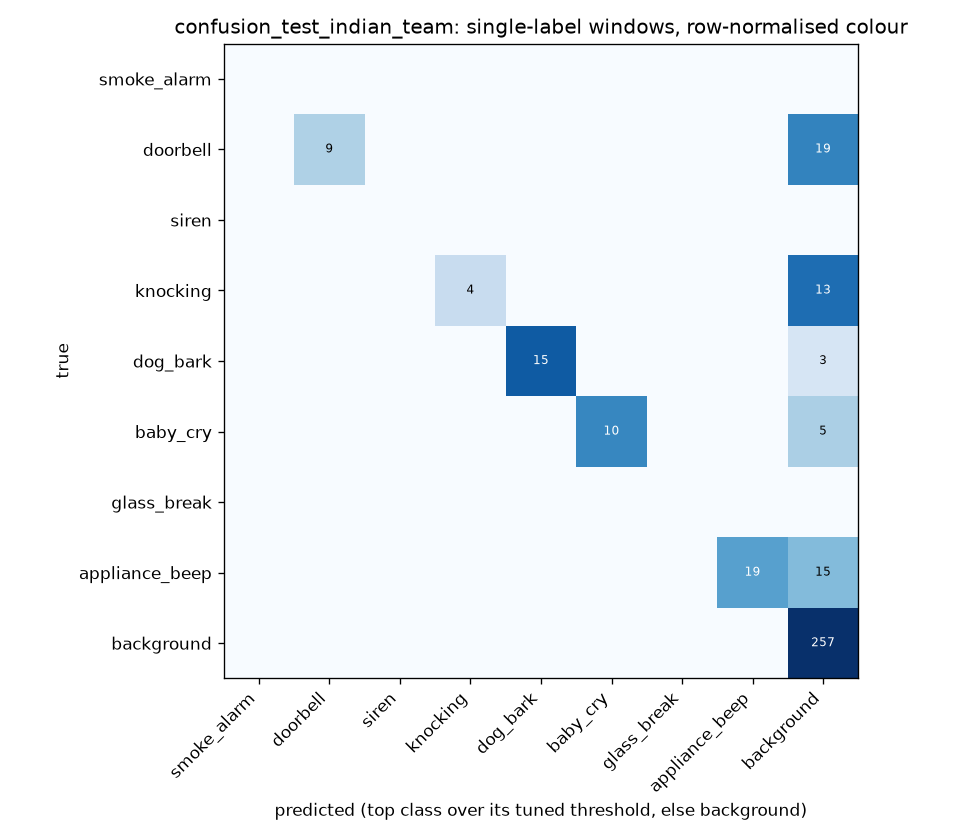

Data behind this chart, as committed beside it:
true\pred, smoke_alarm, doorbell, siren, knocking, dog_bark, baby_cry, glass_break, appliance_beep, background
smoke_alarm, 0, 0, 0, 0, 0, 0, 0, 0, 0
doorbell, 0, 9, 0, 0, 0, 0, 0, 0, 19
siren, 0, 0, 0, 0, 0, 0, 0, 0, 0
knocking, 0, 0, 0, 4, 0, 0, 0, 0, 13
dog_bark, 0, 0, 0, 0, 15, 0, 0, 0, 3
baby_cry, 0, 0, 0, 0, 0, 10, 0, 0, 5
glass_break, 0, 0, 0, 0, 0, 0, 0, 0, 0
appliance_beep, 0, 0, 0, 0, 0, 0, 0, 19, 15
background, 0, 0, 0, 0, 0, 0, 0, 0, 257
